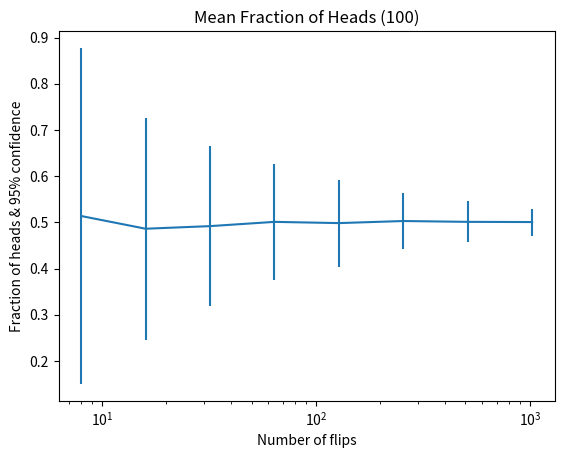

Here is the Python script that generated this plot:
"""
Created on May 15, 2015

Examples from Chapter 12 Stochastic Programs, Probability, and Statistics of
Introduction to Computation and Programming Using Python
"""

import random
from matplotlib import pyplot
import numpy as np


def CV(X: list) -> float:
    """Returns the coefficient of variation for X"""
    mean = sum(X) / float(len(X))
    try:
        return std_dev(X) / mean
    except ZeroDivisionError:
        return float("NaN")


def std_dev(X: list) -> float:
    """Returns the standard deviation of X"""
    mean = float(sum(X)) / len(X)
    tot = 0.0
    for x in X:
        tot += (x - mean) ** 2
    return (tot / len(X)) ** 0.5  # Square root of mean difference


def flip(flip_count: int) -> float:
    heads = 0.0
    for _ in range(flip_count):
        if random.random() < 0.5:
            heads += 1
    return heads / flip_count


def flip_sim(flips_per_trial: int, trial_count: int):
    heads_frac = []
    for _ in range(trial_count):
        heads_frac.append(flip(flips_per_trial))
    mean = sum(heads_frac) / len(heads_frac)
    sd = std_dev(heads_frac)
    return (heads_frac, mean, sd)


def label_plot(flip_count: int, trial_count: int, mean: float, sd: float):
    pyplot.title(str(trial_count) + " trials of " + str(flip_count) + " flips each")
    pyplot.xlabel("Fraction of Heads")
    pyplot.ylabel("Number of Trials")
    xmin, xmax = pyplot.xlim()
    ymin, ymax = pyplot.ylim()
    pyplot.text(
        xmin + (xmax - xmin) * 0.02,
        (ymax - ymin) / 2,
        "Mean = " + str(round(mean, 4)) + "\nSD = " + str(round(sd, 4)),
    )


def flip_plot(min_exp: int, max_exp: int):
    """Assumes min_exp and max_exp positive integers; min_exp < max_exp
    Plots results of 2**min_exp to 2**max_exp coin flips"""
    ratios = []
    diffs = []
    x_axis = []
    for exp in range(min_exp, max_exp + 1):
        x_axis.append(2**exp)
    for flip_count in x_axis:
        head_count = 0
        for _ in range(flip_count):
            if random.random() < 0.5:
                head_count += 1
        tail_count = flip_count - head_count
        ratios.append(head_count / float(tail_count))
        diffs.append(abs(head_count - tail_count))

    pyplot.title("Difference Between Heads and Tails")
    pyplot.xlabel("Number of Flips")
    pyplot.ylabel("Abs(#Heads - #Tails)")
    pyplot.rcParams["lines.markersize"] = 10
    pyplot.semilogx()
    pyplot.semilogy()
    pyplot.plot(x_axis, diffs, "bo")
    pyplot.figure()
    pyplot.title("Heads/Tails Ratios")
    pyplot.xlabel("Number of Flips")
    pyplot.ylabel("Heads/Tails")
    pyplot.plot(x_axis, ratios)


def make_plot(
    x_vals,
    y_vals,
    title,
    x_label,
    y_label,
    style,
    new_fig=False,
    log_x=False,
    log_y=False,
):
    """Plots x_vals vs. yVals with supplied titles and labels."""
    if new_fig:
        pyplot.figure()
    pyplot.title(title)
    pyplot.xlabel(x_label)
    pyplot.ylabel(y_label)
    pyplot.plot(x_vals, y_vals, style)
    if log_x:
        pyplot.semilogx()
    if log_y:
        pyplot.semilogy()


def histogram_plots(flip_count1, flip_count2, trial_count):
    val1, mean1, sd1 = flip_sim(flip_count1, trial_count)
    pyplot.hist(val1, bins=20)
    xmin, xmax = pyplot.xlim()
    ymin, ymax = pyplot.ylim()
    label_plot(flip_count1, trial_count, mean1, sd1)
    pyplot.figure()
    val2, mean2, sd2 = flip_sim(flip_count2, trial_count)
    pyplot.hist(val2, bins=20)
    pyplot.xlim(xmin, xmax)
    pyplot.ylim(ymin, ymax)
    label_plot(flip_count2, trial_count, mean2, sd2)


def run_trial(flip_count):
    head_count = 0
    for _ in range(flip_count):
        if random.random() < 0.5:
            head_count += 1
    tail_count = flip_count - head_count
    return (head_count, tail_count)


def flip_plot1(min_exp, max_exp, trial_count):
    """Assumes min_exp and max_exp ints; min_exp < max_exp
    trial_count a positive integer
    Plots summaries of results of trial_count trials of
    2**min_exp to 2**max_exp coin flips"""
    mean_ratios, mean_diffs = [], []
    ratiosSDs, diff_sds = [], []
    ratio_cvs, diff_cvs = [], []
    xAxis = []
    for exp in range(min_exp, max_exp + 1):
        xAxis.append(2**exp)
    for flip_count in xAxis:
        ratios = []
        diffs = []
        for _ in range(trial_count):
            head_count, tail_count = run_trial(flip_count)
            ratios.append(head_count / float(tail_count))
            diffs.append(abs(head_count - tail_count))
        mean_ratios.append(sum(ratios) / float(trial_count))
        mean_diffs.append(sum(diffs) / float(trial_count))
        ratiosSDs.append(std_dev(ratios))
        ratio_cvs.append(CV(ratios))
        diff_sds.append(std_dev(diffs))
        diff_cvs.append(CV(diffs))
    make_plot(
        xAxis,
        mean_ratios,
        "Mean Heads/Tails Ratios (" + str(trial_count) + " Trials)",
        "Number of flips",
        "Mean Heads/Tails",
        "bo",
        log_x=True,
    )
    make_plot(
        xAxis,
        ratiosSDs,
        "SD Heads/Tails Ratios (" + str(trial_count) + " Trials)",
        "Number of Flips",
        "Standard Deviation",
        "bo",
        new_fig=True,
        log_x=True,
        log_y=True,
    )
    make_plot(
        xAxis,
        mean_diffs,
        "Mean abs(#Heads - #Tails) (" + str(trial_count) + " Trials)",
        "Number of Flips",
        "Mean abs(#Heads - #Tails)",
        "bo",
        new_fig=True,
        log_x=True,
        log_y=True,
    )
    make_plot(
        xAxis,
        diff_sds,
        "SD abs(#Heads - #Tails) (" + str(trial_count) + " Trials)",
        "Number of Flips",
        "Standard Deviation",
        "bo",
        new_fig=True,
        log_x=True,
        log_y=True,
    )
    make_plot(
        xAxis,
        diff_cvs,
        "Coeff. of Var. abs(#Heads - #Tails) (" + str(trial_count) + " Trials)",
        "Number of Flips",
        "Coeff. of Var.",
        "bo",
        new_fig=True,
        log_x=True,
    )
    make_plot(
        xAxis,
        ratio_cvs,
        "Coeff. of Var. Heads/Tails Ratio (" + str(trial_count) + " Trials)",
        "Number of Flips",
        "Coeff. of Var.",
        "bo",
        new_fig=True,
        log_x=True,
        log_y=True,
    )


def show_error_bars(min_flips: int, max_exp: int, trial_count: int):
    means, sds = [], []
    x_vals, _ = [], []
    exp = min_flips
    while exp <= max_exp:
        x_vals.append(2**exp)
        _, mean, sd = flip_sim(2**exp, trial_count)
        means.append(mean)
        sds.append(sd)
        exp += 1
    pyplot.errorbar(x_vals, means, yerr=2 * np.array(sds))
    pyplot.semilogx()
    pyplot.title("Mean Fraction of Heads (" + str(trial_count) + ")")
    pyplot.xlabel("Number of flips")
    pyplot.ylabel("Fraction of heads & 95% confidence")


if __name__ == "__main__":
    x = [random.randint(0, 1000) for _ in range(1000)]
    print(x, std_dev(x))
    random.seed(0)
    show_error_bars(3, 10, 100)
    pyplot.show()

"""
Law of large numbers (LLN): the average of the results obtained from a large number of trials should be 
close to the expected value, and will tend to become closer as more trials are performed.
 
Bernoulli trial (or binomial trial) is a random experiment with exactly two possible outcomes, "success"
and "failure", in which the probability of success is the same every time the experiment is conducted.
"""
